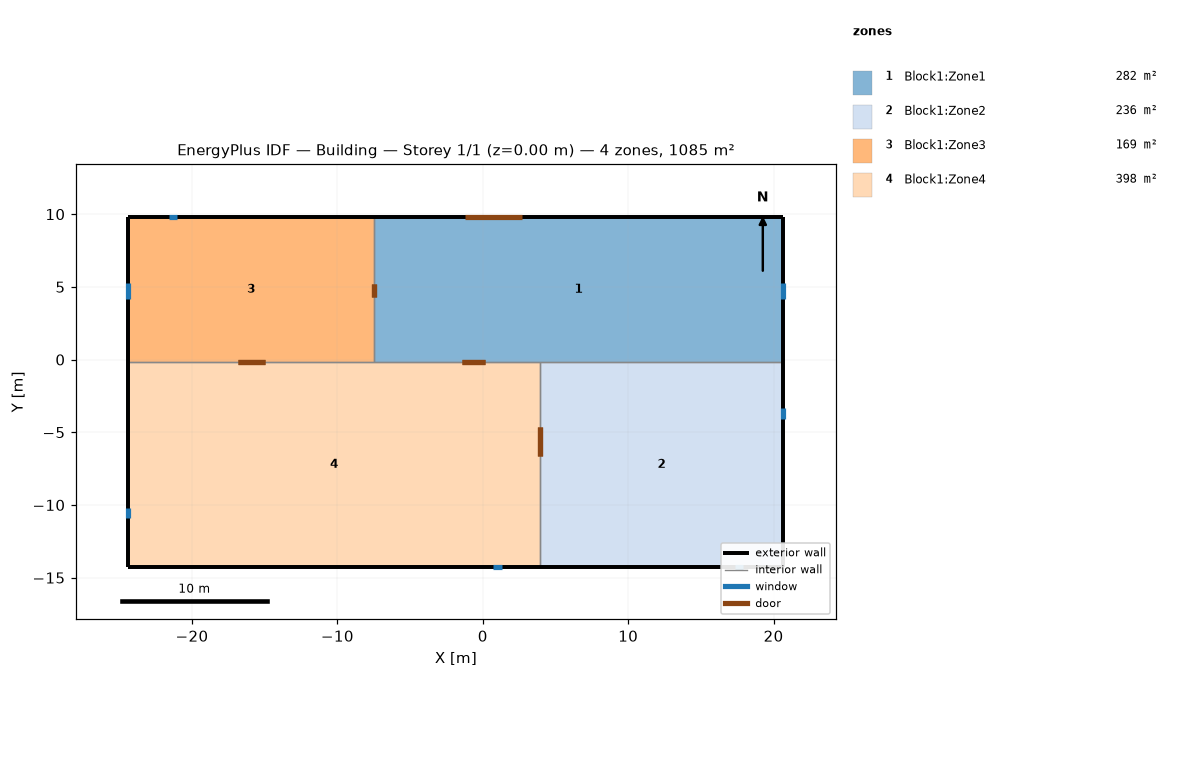
=== STOREY PLAN SPEC (per zone: floor XY polygon, exterior-wall plan segments, windows/doors) ===
zone 1: Block1:Zone1  (282.0 m²)
  floor: (20.67, -0.19) (-7.50, -0.19) (-7.50, 9.82) (20.67, 9.82)
  exterior wall: (20.67, -0.19) – (20.67, 9.82)  [10.0 m]
    window: (20.67, 4.20) – (20.67, 5.24)  [1.5 m²]
  exterior wall: (20.67, 9.82) – (-7.50, 9.82)  [28.2 m]
    door: (2.67, 9.82) – (-1.19, 9.82)  [11.7 m²]
  interior walls: 3
zone 2: Block1:Zone2  (235.8 m²)
  floor: (20.67, -14.26) (3.91, -14.26) (3.91, -0.19) (20.67, -0.19)
  exterior wall: (20.67, -14.26) – (20.67, -0.19)  [14.1 m]
    window: (20.67, -4.07) – (20.67, -3.35)  [1.0 m²]
  exterior wall: (3.91, -14.26) – (20.67, -14.26)  [16.8 m]
    window: (17.37, -14.26) – (17.93, -14.26)  [0.8 m²]
  interior walls: 2
zone 3: Block1:Zone3  (168.9 m²)
  floor: (-7.50, -0.19) (-24.37, -0.19) (-24.37, 9.82) (-7.50, 9.82)
  exterior wall: (-7.50, 9.82) – (-24.37, 9.82)  [16.9 m]
    window: (-21.05, 9.82) – (-21.61, 9.82)  [0.8 m²]
  exterior wall: (-24.37, 9.82) – (-24.37, -0.19)  [10.0 m]
    window: (-24.37, 5.24) – (-24.37, 4.20)  [1.5 m²]
  interior walls: 2
zone 4: Block1:Zone4  (397.9 m²)
  floor: (3.91, -14.26) (-24.37, -14.26) (-24.37, -0.19) (3.91, -0.19)
  exterior wall: (-24.37, -0.19) – (-24.37, -14.26)  [14.1 m]
    window: (-24.37, -10.19) – (-24.37, -10.90)  [1.0 m²]
  exterior wall: (-24.37, -14.26) – (3.91, -14.26)  [28.3 m]
    window: (0.73, -14.26) – (1.30, -14.26)  [0.8 m²]
  interior walls: 3

=== DERIVED (storey summary) ===
Building: Building
Storey: 1 of 1  (floor level z = 0.00 m)
Storey gross floor area: 1084.5 m²
Zones on this storey: 4
  - Block1:Zone1: floor 282.0 m²; exterior wall 38.2 m (133.6 m²); 1 window(s) 1.5 m²; WWR 1.1%; 1 door(s)
  - Block1:Zone2: floor 235.8 m²; exterior wall 30.8 m (107.9 m²); 2 window(s) 1.8 m²; WWR 1.7%
  - Block1:Zone3: floor 168.9 m²; exterior wall 26.9 m (94.1 m²); 2 window(s) 2.3 m²; WWR 2.4%
  - Block1:Zone4: floor 397.9 m²; exterior wall 42.3 m (148.2 m²); 2 window(s) 1.8 m²; WWR 1.2%
Zone adjacency (shared interzone walls):
  - Block1:Zone1 ↔ Block1:Zone2
  - Block1:Zone1 ↔ Block1:Zone3
  - Block1:Zone1 ↔ Block1:Zone4
  - Block1:Zone2 ↔ Block1:Zone4
  - Block1:Zone3 ↔ Block1:Zone4